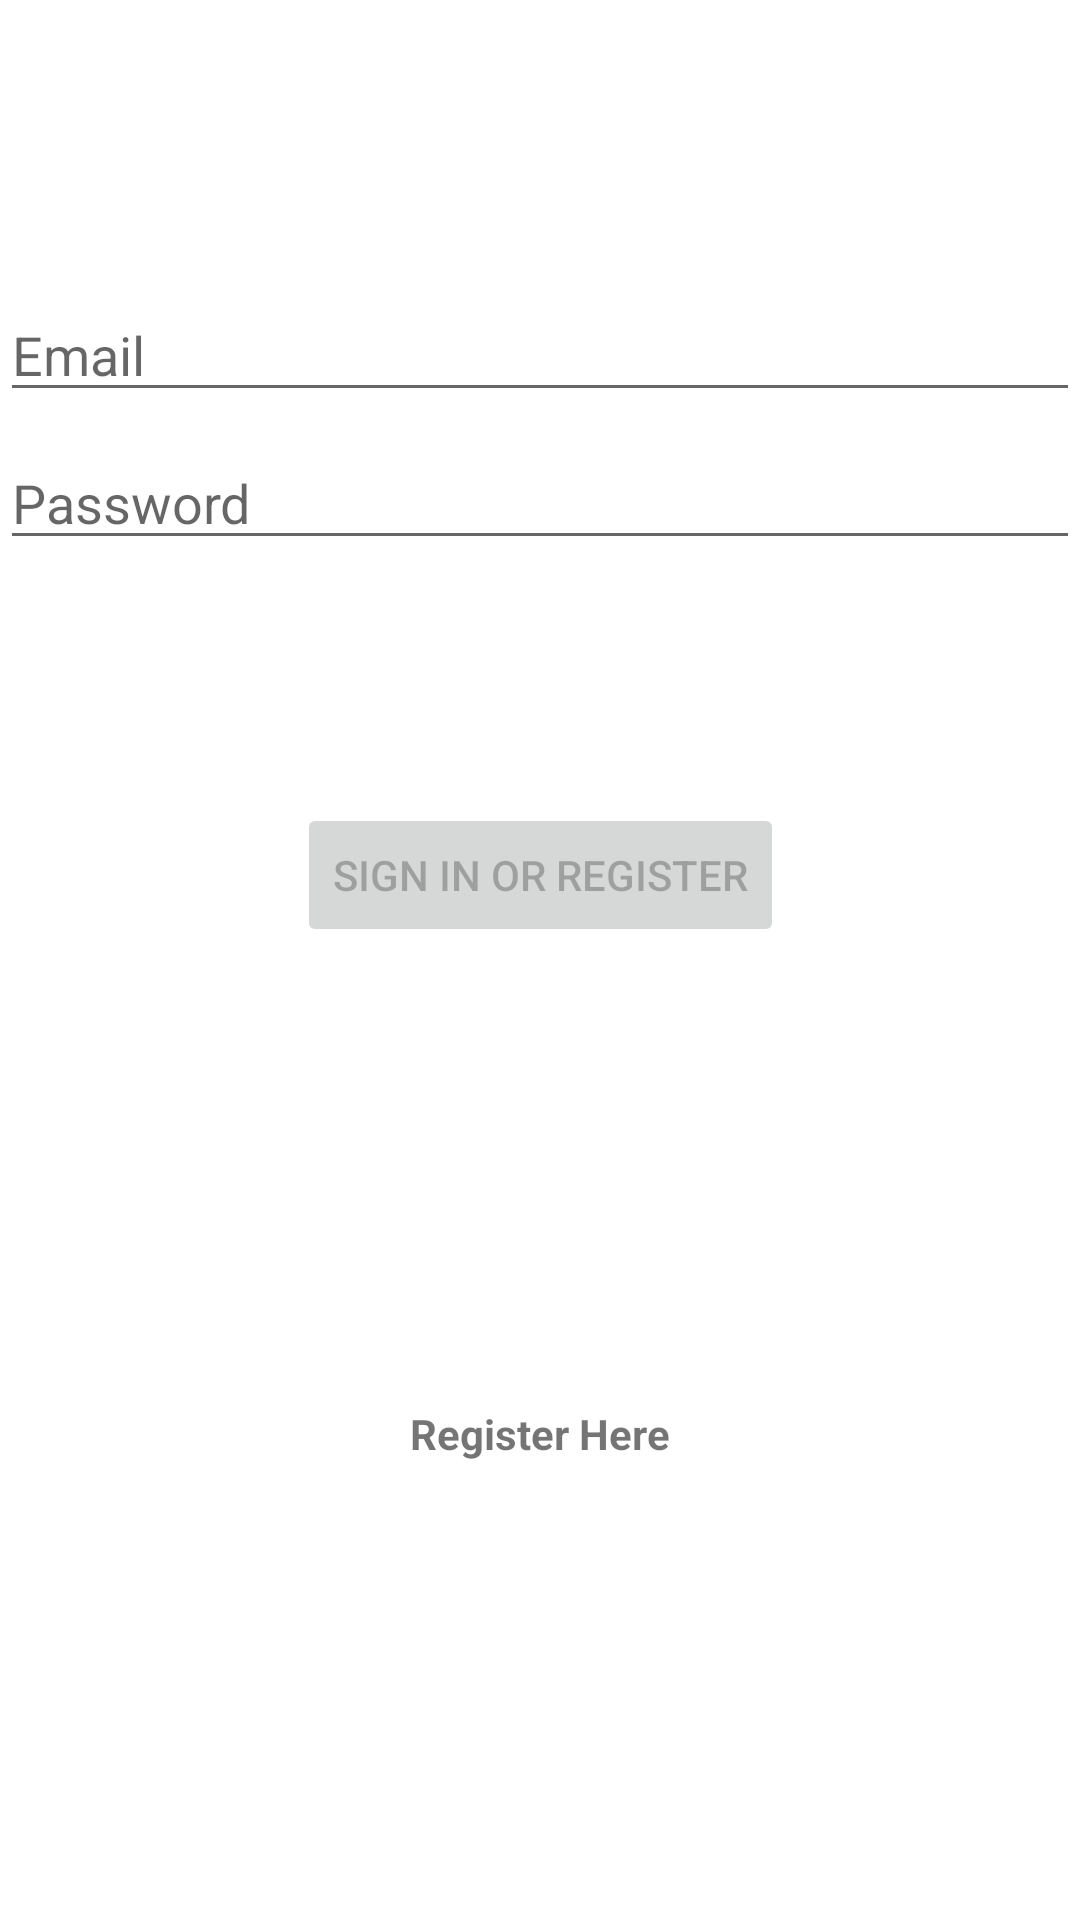

Produce the Android XML layout that renders to this screen, including the resource entries it uses.
<!-- AndroidManifest.xml: application theme Theme.Goodnews -->
<!-- res/layout/activity_login.xml -->
<?xml version="1.0" encoding="utf-8"?>
<androidx.constraintlayout.widget.ConstraintLayout xmlns:android="http://schemas.android.com/apk/res/android"
    xmlns:app="http://schemas.android.com/apk/res-auto"
    xmlns:tools="http://schemas.android.com/tools"
    android:id="@+id/container"
    android:layout_width="match_parent"
    android:layout_height="match_parent"
    android:paddingLeft="@dimen/activity_horizontal_margin"
    android:paddingTop="@dimen/activity_vertical_margin"
    android:paddingRight="@dimen/activity_horizontal_margin"
    android:paddingBottom="@dimen/activity_vertical_margin"
    tools:context=".ui.login.LoginActivity">

    <EditText
        android:id="@+id/email_address"
        android:layout_width="0dp"
        android:layout_height="wrap_content"
        android:layout_marginTop="96dp"
        android:hint="@string/prompt_email"
        android:inputType="textEmailAddress"
        android:selectAllOnFocus="true"
        app:layout_constraintEnd_toEndOf="parent"
        app:layout_constraintStart_toStartOf="parent"
        app:layout_constraintTop_toTopOf="parent" />

    <EditText
        android:id="@+id/password"
        android:layout_width="0dp"
        android:layout_height="wrap_content"
        android:layout_marginTop="8dp"
        android:hint="@string/prompt_password"
        android:imeActionLabel="@string/action_sign_in_short"
        android:imeOptions="actionDone"
        android:inputType="textPassword"
        android:selectAllOnFocus="true"
        app:layout_constraintEnd_toEndOf="parent"
        app:layout_constraintStart_toStartOf="parent"
        app:layout_constraintTop_toBottomOf="@+id/email_address" />

    <Button
        android:id="@+id/login"
        android:layout_width="wrap_content"
        android:layout_height="wrap_content"
        android:layout_gravity="start"
        android:layout_marginTop="16dp"
        android:layout_marginBottom="64dp"
        android:enabled="false"
        android:text="@string/action_sign_in"
        app:layout_constraintBottom_toBottomOf="parent"
        app:layout_constraintEnd_toEndOf="parent"
        app:layout_constraintStart_toStartOf="parent"
        app:layout_constraintTop_toBottomOf="@+id/password"
        app:layout_constraintVertical_bias="0.2" />

    <TextView
        android:id="@+id/register_link"
        android:layout_width="wrap_content"
        android:text="Register Here"
        android:textStyle="bold"
        android:layout_height="wrap_content"
        app:layout_constraintBottom_toBottomOf="parent"
        app:layout_constraintEnd_toEndOf="parent"
        app:layout_constraintStart_toStartOf="parent"
        app:layout_constraintTop_toBottomOf="@+id/login"/>

    

</androidx.constraintlayout.widget.ConstraintLayout>
<!-- resources referenced by this layout -->
<resources>
  <string name="action_sign_in">Sign in or register</string>
  <string name="action_sign_in_short">Sign in</string>
  <string name="prompt_email">Email</string>
  <string name="prompt_password">Password</string>
  <style name="Theme.Goodnews" parent="Theme.MaterialComponents.DayNight.DarkActionBar">
          
          <item name="colorPrimary">@color/purple_500</item>
          <item name="colorPrimaryVariant">@color/purple_700</item>
          <item name="colorOnPrimary">@color/white</item>
          
          <item name="colorSecondary">@color/teal_200</item>
          <item name="colorSecondaryVariant">@color/teal_700</item>
          <item name="colorOnSecondary">@color/black</item>
          
          <item name="android:statusBarColor" tools:targetApi="l">?attr/colorPrimaryVariant</item>
          
      </style>
  <color name="purple_500">#62b8af</color>
  <color name="purple_700">#62b8af</color>
  <color name="white">#FFFFFFFF</color>
  <color name="teal_200">#62b8af</color>
  <color name="teal_700">#62b8af</color>
  <color name="black">#FF000000</color>
</resources>
